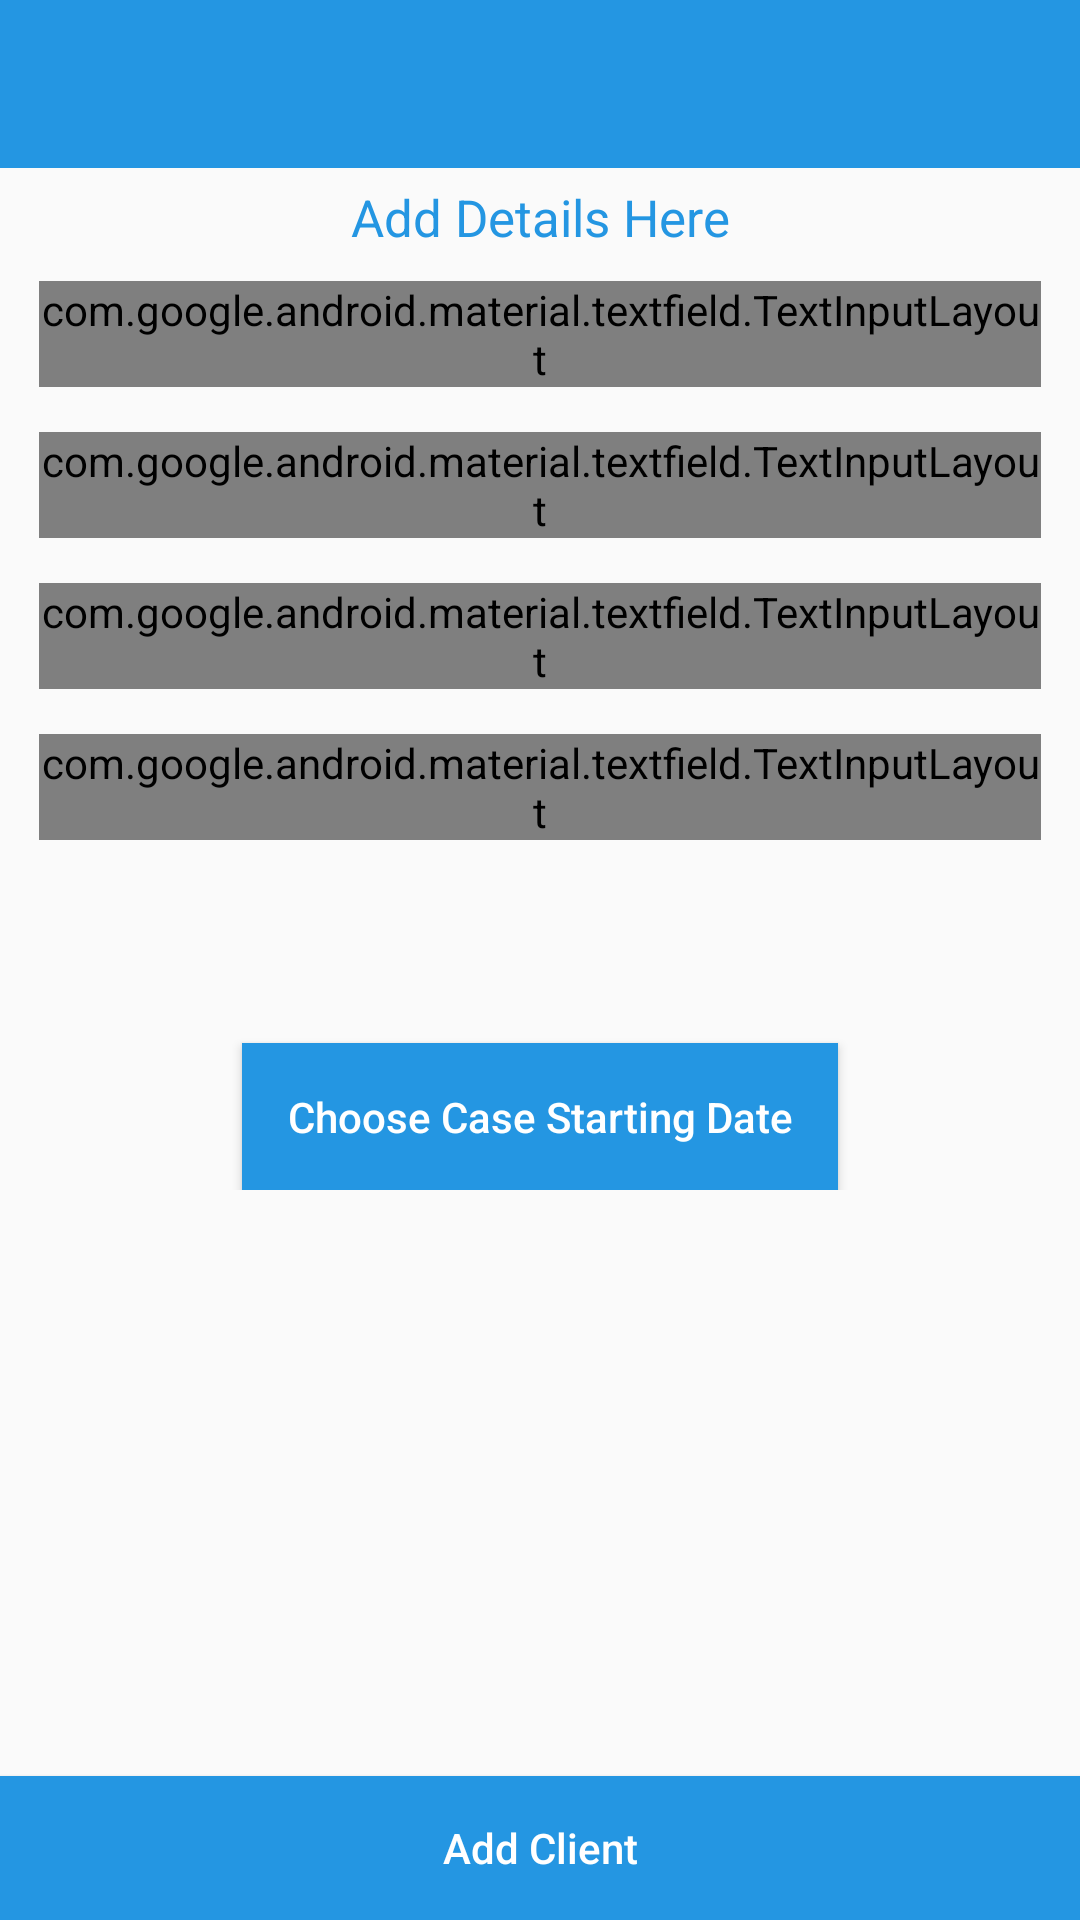

Android layout source for this screen:
<!-- AndroidManifest.xml: application theme AppTheme -->
<!-- res/layout/activity_addcase.xml -->
<?xml version="1.0" encoding="utf-8"?>
<RelativeLayout
    xmlns:android="http://schemas.android.com/apk/res/android"
    xmlns:app="http://schemas.android.com/apk/res-auto"
    xmlns:tools="http://schemas.android.com/tools"
    android:layout_width="match_parent"
    android:layout_height="match_parent"
    tools:context=".AddCaseActivity">

    <androidx.appcompat.widget.Toolbar

        android:layout_width="match_parent"
        android:layout_height="?attr/actionBarSize"
        android:id="@+id/add_client_toolbar"
        android:theme="@style/ToolBarStyle"
        app:popupTheme="@style/ThemeOverlay.AppCompat.Light"
        android:background="@drawable/layout_background">

    </androidx.appcompat.widget.Toolbar>

    <ScrollView
        android:layout_width="match_parent"
        android:layout_height="match_parent"
        android:layout_below="@id/add_client_toolbar"
        android:layout_above="@id/add_client_button">

        <RelativeLayout
            android:layout_width="match_parent"
            android:layout_height="match_parent">

            <TextView
                android:layout_width="match_parent"
                android:layout_height="wrap_content"
                android:textSize="17dp"
                android:text="Add Details Here"
                android:textColor="@color/colorPrimaryDark"
                android:id="@+id/header"
                android:layout_marginTop="5dp"
                android:textAlignment="center"
                android:layout_centerHorizontal="true"/>

            <com.google.android.material.textfield.TextInputLayout
                android:layout_width="match_parent"
                android:layout_height="wrap_content"
                android:layout_centerHorizontal="true"
                android:layout_below="@id/header"
                android:id="@+id/client_name_layout"
                android:layout_marginLeft="13dp"
                android:layout_marginRight="13dp"
                android:layout_marginTop="10dp"
                style="@style/Widget.MaterialComponents.TextInputLayout.OutlinedBox">

                <EditText
                    android:layout_width="match_parent"
                    android:layout_height="wrap_content"
                    android:inputType="textCapWords"
                    android:id="@+id/client_name_edit_text"
                    android:hint="Client Full Name"
                    android:textSize="13sp"
                    android:drawableLeft="@drawable/name_icon"
                    android:layout_centerHorizontal="true"
                    android:paddingLeft="10dp"
                    android:drawablePadding="10dp"
                    android:paddingRight="10dp"/>

            </com.google.android.material.textfield.TextInputLayout>

            <com.google.android.material.textfield.TextInputLayout
                android:layout_width="match_parent"
                android:layout_height="wrap_content"
                android:layout_centerHorizontal="true"
                android:layout_below="@id/client_name_layout"
                android:id="@+id/client_phone_layout"
                android:layout_marginTop="15dp"
                android:layout_marginLeft="13dp"
                android:layout_marginRight="13dp"
                style="@style/Widget.MaterialComponents.TextInputLayout.OutlinedBox">

                <EditText
                    android:layout_width="match_parent"
                    android:layout_height="wrap_content"
                    android:inputType="phone"
                    android:textSize="13sp"
                    android:id="@+id/client_phone_edit_text"
                    android:hint="Phone Number"
                    android:drawableLeft="@drawable/phone_icon"
                    android:layout_centerHorizontal="true"
                    android:paddingLeft="10dp"
                    android:drawablePadding="10dp"
                    android:paddingRight="10dp"/>

            </com.google.android.material.textfield.TextInputLayout>

            <com.google.android.material.textfield.TextInputLayout
                android:layout_width="match_parent"
                android:layout_height="wrap_content"
                android:layout_centerHorizontal="true"
                android:layout_marginLeft="13dp"
                android:layout_marginRight="13dp"
                android:layout_below="@id/client_phone_layout"
                android:id="@+id/client_aadhar_number_layout"
                android:layout_marginTop="15dp"
                style="@style/Widget.MaterialComponents.TextInputLayout.OutlinedBox">

                <EditText
                    android:layout_width="match_parent"
                    android:layout_height="wrap_content"
                    android:inputType="phone"
                    android:id="@+id/client_aadhar_number"
                    android:hint="Aadhar Number"
                    android:drawableLeft="@drawable/aadhar_icon"
                    android:layout_centerHorizontal="true"
                    android:paddingRight="10dp"
                    android:textSize="13sp"
                    android:layout_below="@id/staff_member_post_spinner"
                    android:paddingLeft="10dp"
                    android:drawablePadding="10dp"/>

            </com.google.android.material.textfield.TextInputLayout>

            <com.google.android.material.textfield.TextInputLayout
                android:layout_width="match_parent"
                android:layout_height="wrap_content"
                android:layout_centerHorizontal="true"
                android:layout_marginLeft="13dp"
                android:layout_marginRight="13dp"
                android:layout_below="@id/client_aadhar_number_layout"
                android:id="@+id/case_desc_layout"
                android:layout_marginTop="15dp"
                style="@style/Widget.MaterialComponents.TextInputLayout.OutlinedBox">

                <EditText
                    android:layout_width="match_parent"
                    android:layout_height="130dp"
                    android:layout_marginTop="10dp"
                    android:scrollbars="vertical"
                    android:background="@drawable/edittext_background"
                    android:layout_centerHorizontal="true"
                    android:id="@+id/client_case_about_edittext"
                    android:layout_below="@id/client_aadhar_number_layout"
                    android:hint="Case Description"
                    android:inputType="textCapSentences"
                    android:singleLine="false"
                    android:textSize="13sp"
                    android:gravity="start"
                    android:padding="15sp"
                    android:lines="7"/>

            </com.google.android.material.textfield.TextInputLayout>


            <RelativeLayout
                android:layout_width="wrap_content"
                android:layout_marginTop="10dp"
                android:layout_height="wrap_content"
                android:layout_below="@id/case_desc_layout"
                android:layout_centerHorizontal="true"
                android:id="@+id/date_layout">

                <TextView
                    android:layout_width="wrap_content"
                    android:layout_height="wrap_content"
                    android:layout_centerHorizontal="true"
                    android:padding="10dp"
                    android:textSize="13dp"
                    android:id="@+id/date_text_view"
                    android:textColor="@color/colorPrimaryDark"
                    android:textAlignment="center"/>


            </RelativeLayout>



            <Button
                android:layout_width="wrap_content"
                android:layout_height="wrap_content"
                android:layout_centerHorizontal="true"
                android:layout_below="@id/date_layout"
                android:background="@drawable/button_background_no_round"
                android:text="Choose Case Starting Date"
                android:padding="15dp"
                android:elevation="20dp"
                android:id="@+id/choose_date_button"
                android:textColor="@color/white"
                android:layout_marginTop="20dp"
                android:textAllCaps="false"/>

        </RelativeLayout>

    </ScrollView>

    <Button
        android:layout_width="match_parent"
        android:layout_height="wrap_content"
        android:layout_alignParentBottom="true"
        android:background="@drawable/button_background_no_round"
        android:text="Add Client"
        android:textColor="@color/white"
        android:textAllCaps="false"
        android:id="@+id/add_client_button"/>

</RelativeLayout>
<!-- resources referenced by this layout -->
<resources>
  <color name="colorPrimaryDark">#2496E2</color>
  <color name="white">#fff</color>
  <!-- drawable aadhar_icon (drawable) -->
  <vector android:height="24dp" android:tint="#2496E2"
      android:viewportHeight="24.0" android:viewportWidth="24.0"
      android:width="24dp" xmlns:android="http://schemas.android.com/apk/res/android">
      <path android:fillColor="#FF000000" android:pathData="M12,5.9c1.16,0 2.1,0.94 2.1,2.1s-0.94,2.1 -2.1,2.1S9.9,9.16 9.9,8s0.94,-2.1 2.1,-2.1m0,9c2.97,0 6.1,1.46 6.1,2.1v1.1L5.9,18.1L5.9,17c0,-0.64 3.13,-2.1 6.1,-2.1M12,4C9.79,4 8,5.79 8,8s1.79,4 4,4 4,-1.79 4,-4 -1.79,-4 -4,-4zM12,13c-2.67,0 -8,1.34 -8,4v3h16v-3c0,-2.66 -5.33,-4 -8,-4z"/>
  </vector>
  <!-- drawable button_background_no_round (drawable) -->
  <?xml version="1.0" encoding="utf-8"?>
  <shape xmlns:android="http://schemas.android.com/apk/res/android">
  
      <gradient android:startColor="@color/colorPrimaryDark"
          android:endColor="@color/colorPrimaryDark"/>
  
  </shape>
  <!-- drawable edittext_background (drawable) -->
  <?xml version="1.0" encoding="utf-8"?>
  <shape xmlns:android="http://schemas.android.com/apk/res/android">
  
      <stroke
          android:color="@color/colorPrimaryDark"
          android:width="0.3dp">
      </stroke>
  
  </shape>
  <!-- drawable layout_background (drawable) -->
  <?xml version="1.0" encoding="utf-8"?>
  <shape xmlns:android="http://schemas.android.com/apk/res/android">
  
  
  
  
      <solid android:color="@color/colorPrimaryDark">
  
      </solid>
  
  </shape>
  <!-- drawable name_icon (drawable) -->
  <vector android:height="24dp" android:tint="#FE5F55"
      android:viewportHeight="24.0" android:viewportWidth="24.0"
      android:width="24dp" xmlns:android="http://schemas.android.com/apk/res/android">
      <path android:fillColor="#FF000000" android:pathData="M12,2C6.48,2 2,6.48 2,12s4.48,10 10,10 10,-4.48 10,-10S17.52,2 12,2zM12,5c1.66,0 3,1.34 3,3s-1.34,3 -3,3 -3,-1.34 -3,-3 1.34,-3 3,-3zM12,19.2c-2.5,0 -4.71,-1.28 -6,-3.22 0.03,-1.99 4,-3.08 6,-3.08 1.99,0 5.97,1.09 6,3.08 -1.29,1.94 -3.5,3.22 -6,3.22z"/>
  </vector>
  <!-- drawable phone_icon (drawable) -->
  <vector android:height="24dp" android:tint="#FE5F55"
      android:viewportHeight="24.0" android:viewportWidth="24.0"
      android:width="24dp" xmlns:android="http://schemas.android.com/apk/res/android">
      <path android:fillColor="#FF000000" android:pathData="M6.62,10.79c1.44,2.83 3.76,5.14 6.59,6.59l2.2,-2.2c0.27,-0.27 0.67,-0.36 1.02,-0.24 1.12,0.37 2.33,0.57 3.57,0.57 0.55,0 1,0.45 1,1V20c0,0.55 -0.45,1 -1,1 -9.39,0 -17,-7.61 -17,-17 0,-0.55 0.45,-1 1,-1h3.5c0.55,0 1,0.45 1,1 0,1.25 0.2,2.45 0.57,3.57 0.11,0.35 0.03,0.74 -0.25,1.02l-2.2,2.2z"/>
  </vector>
  <style name="ToolBarStyle" parent="Theme.AppCompat">
          <item name="android:textColorPrimary">@android:color/white</item>
          <item name="android:textColorSecondary">@android:color/white</item>
          <item name="actionMenuTextColor">@android:color/white</item>
      </style>
  <style name="AppTheme" parent="Theme.AppCompat.Light.NoActionBar">
          
          <item name="colorPrimary">@color/colorPrimary</item>
          <item name="colorPrimaryDark">@color/colorPrimaryDark</item>
          <item name="colorAccent">@color/colorAccent</item>
      </style>
  <color name="colorPrimary">#2496E2</color>
  <color name="colorAccent">#056cb0</color>
</resources>
